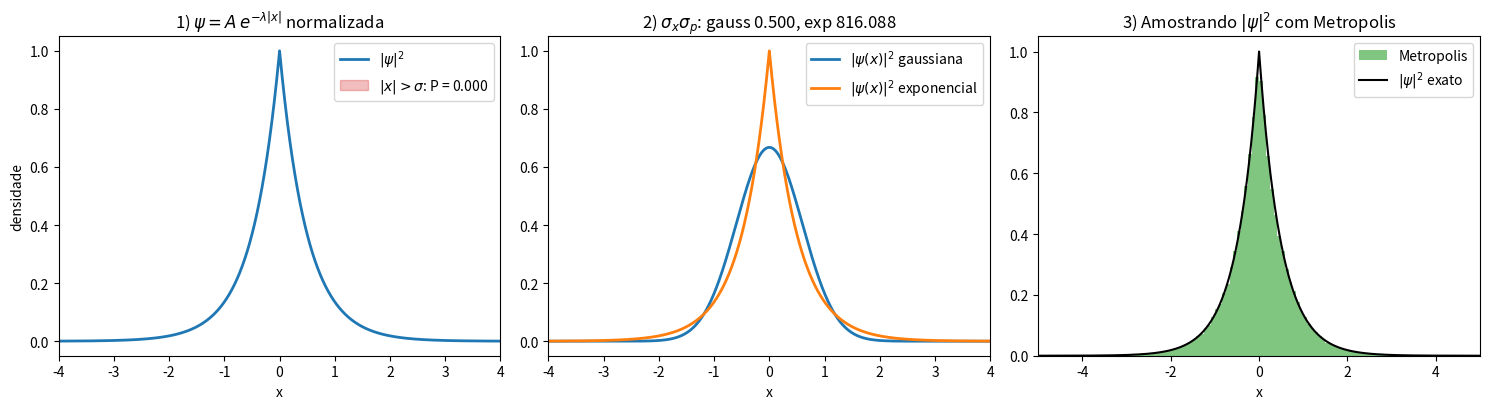

Write the Python code that produced this figure.
#!/usr/bin/env python3
# -*- coding: utf-8 -*-
"""
@author: vicrrs

Exemplos resolvidos:
  1. Normalizar psi(x) = A exp(-lambda|x|) e calcular <x>, <x^2>, sigma_x
  2. Gaussiana: verificar sigma_x * sigma_p = hbar/2 (incerteza mínima)
  3. Algoritmo de Metropolis amostrando |psi|^2 (a base do VMC)
 
Unidades: hbar = m = 1.
No Spyder: rode tudo com F5, ou célula por célula com Ctrl+Enter.
Para gráficos em janela separada: Ferramentas > Preferências > IPython >
Gráficos > Backend: Automático.

"""

import numpy as np
from matplotlib import pyplot as plt

integra = np.trapezoid if hasattr(np, "trapezoid") else np.trapz

# 1) Normalização de valores esperados de psi = A exp(-lambda|x|)
lam = 1.0
x = np.linspace(-10, 10, 20001)
psi_sem_norma = np.exp(-lam * np.abs(x))

# A² * integral(|psi|²) = 1 -> A = 1/sqrt(integral)
integral = integra(psi_sem_norma**2, x)
A = 1 / np.sqrt(integral)
psi = A * psi_sem_norma
rho = psi**2 # densidade de probabilidade

x_med = integra(x * rho, x)
x2_med = integra(x**2 )
sigma_x = np.sqrt(x2_med - x_med**2)

print("=== 1) psi = A exp(-lambda|x|), lambda = 1 ===")
print(f"A numérico  = {A:.6f}   A exato = sqrt(lambda) = {np.sqrt(lam):.6f}")
print(f"<x>         = {x_med:.6f}   (exato 0, pela simetria)")
print(f"<x^2>       = {x2_med:.6f}   exato 1/(2 lambda^2) = {1/(2*lam**2):.6f}")
print(f"sigma_x     = {sigma_x:.6f}   exato = {1/(np.sqrt(2)*lam):.6f}")


# probabilidade de encontrar a partícula a mais de 1 sigma da origem
fora = np.abs(x) > sigma_x
P_fora = integra(np.where(fora, rho, 0), x )
print(f"P(|x| > sigma) = {P_fora:.4f}   exato exp(-sqrt(2)) = {np.exp(-np.sqrt(2)):.4f}\n")


# 2) Gaussiana princípio da incerteza
a = 0.7
psi_g = (2 * a / np.pi) ** 0.25 * np.exp(-a * x**2) #normalizado
dpsi = np.gradient(psi_g, x)


sx = np.sqrt(integra(x**2 * psi_g**2, x))
# <p^2> = integral |dpsi/dx|^2 dx   (integração por partes, hbar = 1)

sp = np.sqrt(integra(dpsi**2, x))

print("=== 2) Gaussiana ===")
print(f"sigma_x = {sx:.5f}, sigma_p = {sp:.5f}, produto = {sx*sp:.5f}  (hbar/2 = 0.5)")

# comparar com a exponencial do item 1 (não é incerteza mínima)
sp_exp = np.sqrt(integra(np.gradient(psi, x)**2, x))
print(f"exponencial: sigma_x*sigma_p = {sigma_x*sp_exp:.5f}  (> 0.5)\n")

# 3) Metropolis: sortear x com probabilidade |psi|^2 sem conhecer A
rng = np.random.default_rng(1)

def rho_sem_norma(x):
    return np.exp(-2 * lam * np.abs(x)) # |psi|^2 com a constante

N, passo = 200_000, 1.5
amostras = np.empty(N)
xa, aceitos = 0.0, 0
for k in range(N):
    xn = xa + passo * rng.uniform(-1, 1) # proposta
    # aceita com probabilidade min(1, rho(xn)/rho(xa)): a constante A se cancela
    if rng.random() < rho_sem_norma(xn) / rho_sem_norma(xa):
        xa = xn
        aceitos += 1
    amostras[k] = xa
amostras = amostras[2000:] # descartando o aquecimento

x2_mc = np.mean(amostras**2)
# erro por bloco (amostras vizinhas sao correlacionadas)
blocos = amostras[: len(amostras) // 100 * 100].reshape(100, -1)
erro = np.std(np.mean(blocos**2, axis=1), ddof=1) / np.sqrt(100)
print("=== 3) Metropolis ===")
print(f"aceitação = {aceitos/N:.2f}")
print(f"<x^2> Monte Carlo = {x2_mc:.4f} +- {erro:.4f}   exato = {1/(2*lam**2):.4f}")


# Gráficos
fig, ax = plt.subplots(1, 3, figsize=(15, 4.2))
 
ax[0].plot(x, rho, "C0", lw=2, label=r"$|\psi|^2$")
ax[0].fill_between(x, rho, where=fora, color="C3", alpha=0.3,
                   label=fr"$|x|>\sigma$: P = {P_fora:.3f}")
ax[0].axvline(-sigma_x, color="gray", ls="--")
ax[0].axvline(sigma_x, color="gray", ls="--")
ax[0].set(xlim=(-4, 4), xlabel="x", ylabel="densidade",
          title=r"1) $\psi = A\,e^{-\lambda|x|}$ normalizada")
ax[0].legend()
 
ax[1].plot(x, psi_g**2, "C0", lw=2, label=r"$|\psi(x)|^2$ gaussiana")
ax[1].plot(x, psi**2, "C1", lw=2, label=r"$|\psi(x)|^2$ exponencial")
ax[1].set(xlim=(-4, 4), xlabel="x",
          title=fr"2) $\sigma_x\sigma_p$: gauss {sx*sp:.3f}, exp {sigma_x*sp_exp:.3f}")
ax[1].legend()
 
ax[2].hist(amostras, bins=120, range=(-5, 5), density=True, color="C2",
           alpha=0.6, label="Metropolis")
ax[2].plot(x, rho, "k", lw=1.5, label=r"$|\psi|^2$ exato")
ax[2].set(xlim=(-5, 5), xlabel="x", title="3) Amostrando $|\\psi|^2$ com Metropolis")
ax[2].legend()
 
fig.tight_layout()
plt.show()
